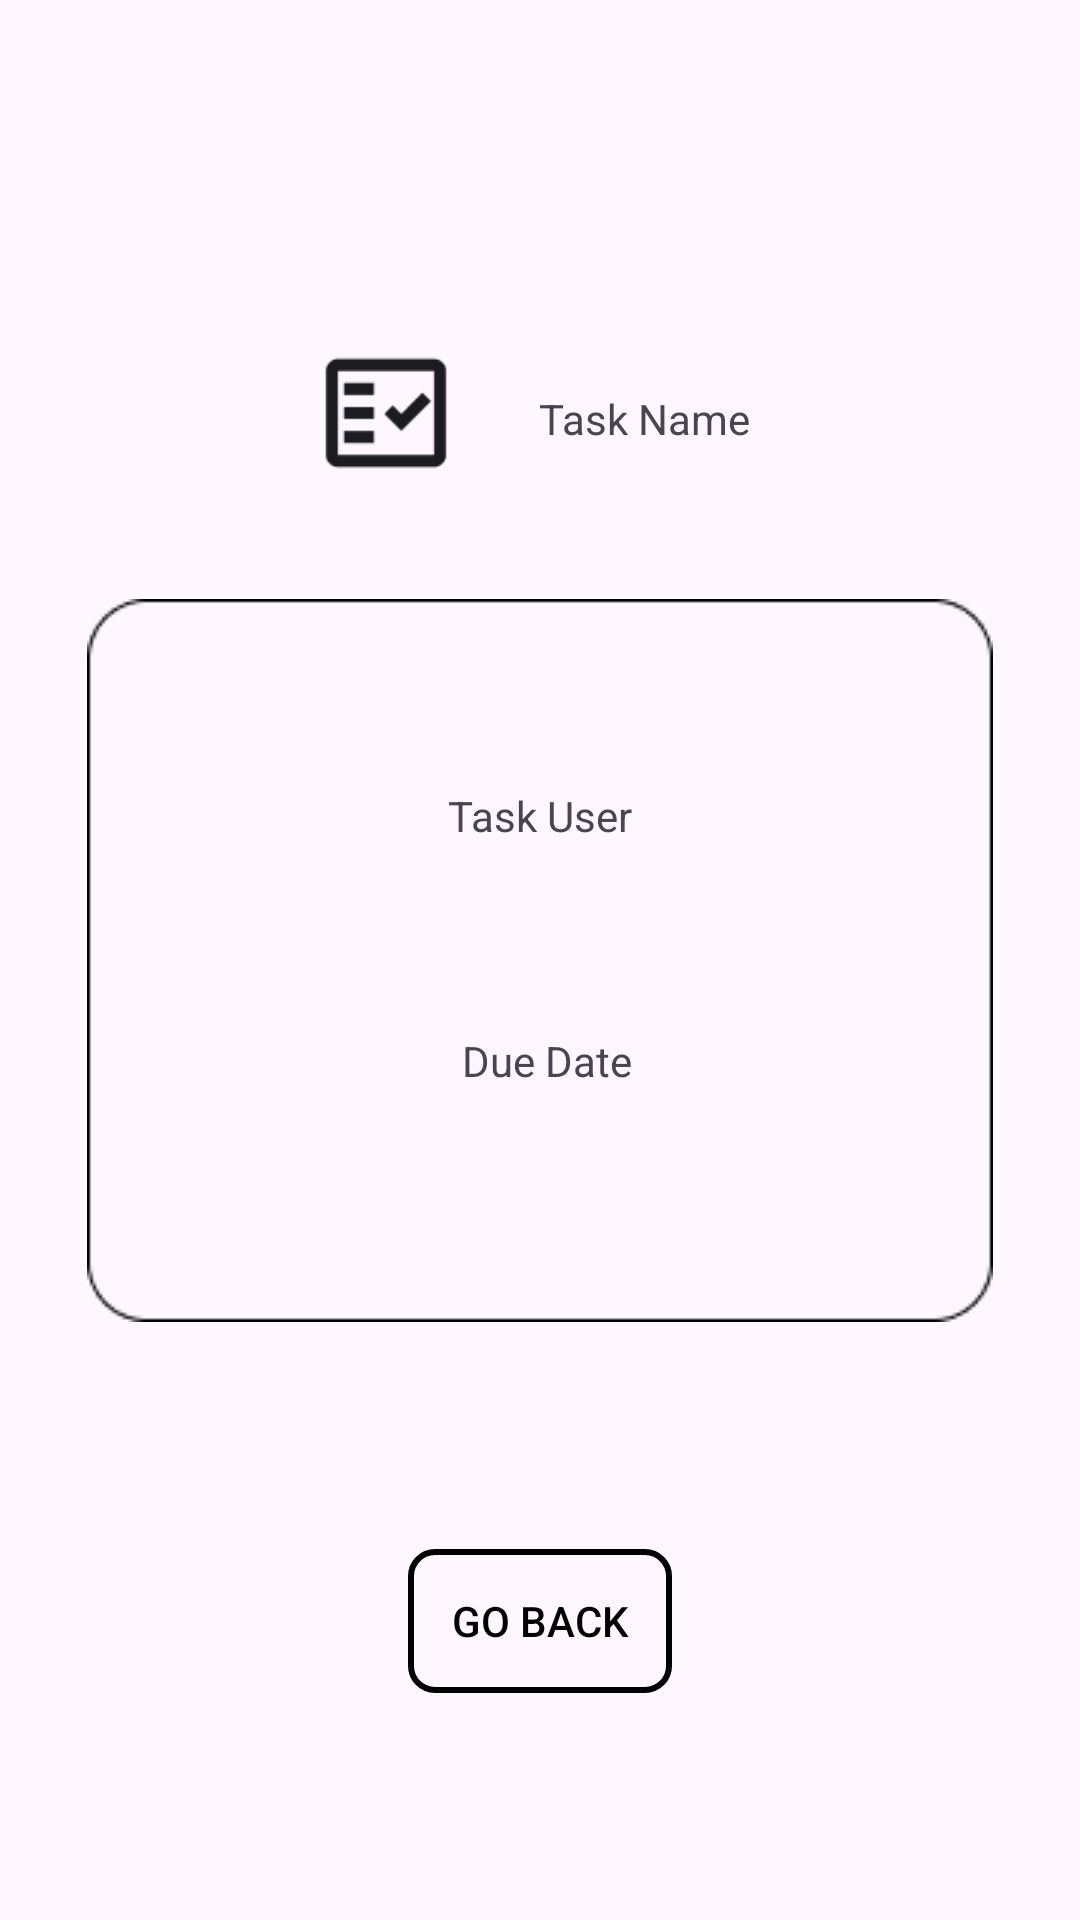

Layout XML and referenced resources for this Android screen:
<!-- AndroidManifest.xml: application theme Theme.ChoreChamp -->
<!-- res/layout/activity_task_details.xml -->
<?xml version="1.0" encoding="utf-8"?>
<androidx.constraintlayout.widget.ConstraintLayout xmlns:android="http://schemas.android.com/apk/res/android"
    xmlns:app="http://schemas.android.com/apk/res-auto"
    xmlns:tools="http://schemas.android.com/tools"
    android:layout_width="match_parent"
    android:layout_height="match_parent"
    tools:context=".TaskDetails">

    <TextView
        android:id="@+id/taskName"
        android:layout_width="wrap_content"
        android:layout_height="wrap_content"
        android:text="Task Name"
        app:layout_constraintBottom_toTopOf="@+id/imageView2"
        app:layout_constraintEnd_toEndOf="parent"
        app:layout_constraintHorizontal_bias="0.62"
        app:layout_constraintStart_toStartOf="parent"
        app:layout_constraintTop_toTopOf="parent"
        app:layout_constraintVertical_bias="0.72" />

    <TextView
        android:id="@+id/taskUser"
        android:layout_width="wrap_content"
        android:layout_height="wrap_content"
        android:text="Task User"
        app:layout_constraintBottom_toTopOf="@+id/taskDueDate"
        app:layout_constraintEnd_toEndOf="parent"
        app:layout_constraintStart_toStartOf="parent"
        app:layout_constraintTop_toTopOf="@+id/imageView2" />

    <TextView
        android:id="@+id/taskDueDate"
        android:layout_width="wrap_content"
        android:layout_height="wrap_content"
        android:text="Due Date"
        app:layout_constraintBottom_toBottomOf="@+id/imageView2"
        app:layout_constraintEnd_toEndOf="parent"
        app:layout_constraintHorizontal_bias="0.508"
        app:layout_constraintStart_toStartOf="parent"
        app:layout_constraintTop_toTopOf="@+id/imageView2"
        app:layout_constraintVertical_bias="0.65" />

    <ImageView
        android:id="@+id/imageView2"
        android:layout_width="wrap_content"
        android:layout_height="wrap_content"
        app:layout_constraintBottom_toBottomOf="parent"
        app:layout_constraintEnd_toEndOf="parent"
        app:layout_constraintStart_toStartOf="parent"
        app:layout_constraintTop_toTopOf="parent"
        app:srcCompat="@drawable/rectangle_67" />

    <Button
        android:id="@+id/returnButton"
        android:layout_width="wrap_content"
        android:layout_height="wrap_content"
        android:foreground="@drawable/button_outline"
        android:background="@drawable/button_outline"
        android:text="Go Back"
        android:textColor="#000000"
        app:iconTint="@color/white"
        app:layout_constraintBottom_toBottomOf="parent"
        app:layout_constraintEnd_toEndOf="parent"
        app:layout_constraintStart_toStartOf="parent"
        app:layout_constraintTop_toBottomOf="@+id/imageView2"
        app:strokeColor="#000000" />

    <ImageView
        android:id="@+id/imageView3"
        android:layout_width="62dp"
        android:layout_height="48dp"
        app:layout_constraintBottom_toTopOf="@+id/imageView2"
        app:layout_constraintEnd_toStartOf="@+id/taskName"
        app:layout_constraintHorizontal_bias="0.83"
        app:layout_constraintStart_toStartOf="parent"
        app:layout_constraintTop_toTopOf="parent"
        app:layout_constraintVertical_bias="0.75"
        app:srcCompat="@drawable/fact_check" />
</androidx.constraintlayout.widget.ConstraintLayout>
<!-- resources referenced by this layout -->
<resources>
  <!-- drawable button_outline (drawable) -->
  <?xml version="1.0" encoding="utf-8"?>
  <shape xmlns:android="http://schemas.android.com/apk/res/android"
      android:shape="rectangle">
      <corners android:radius="8dp" /> 
      <stroke
          android:color="#000000"
          android:width="2dp" />
      <solid android:color="@android:color/transparent" />
  </shape>
  <!-- drawable fact_check: png bitmap (drawable, 1030 bytes) -->
  <!-- drawable rectangle_67: png bitmap (drawable, 1502 bytes) -->
  <style name="Theme.ChoreChamp" parent="Base.Theme.ChoreChamp" />
  <style name="Base.Theme.ChoreChamp" parent="Theme.Material3.DayNight.NoActionBar">
          
          
      </style>
  <!-- not gathered from this repository: default colours our renderer supplied (Android Studio template values) -->
  <color name="white">#FFFFFFFF</color>
</resources>
